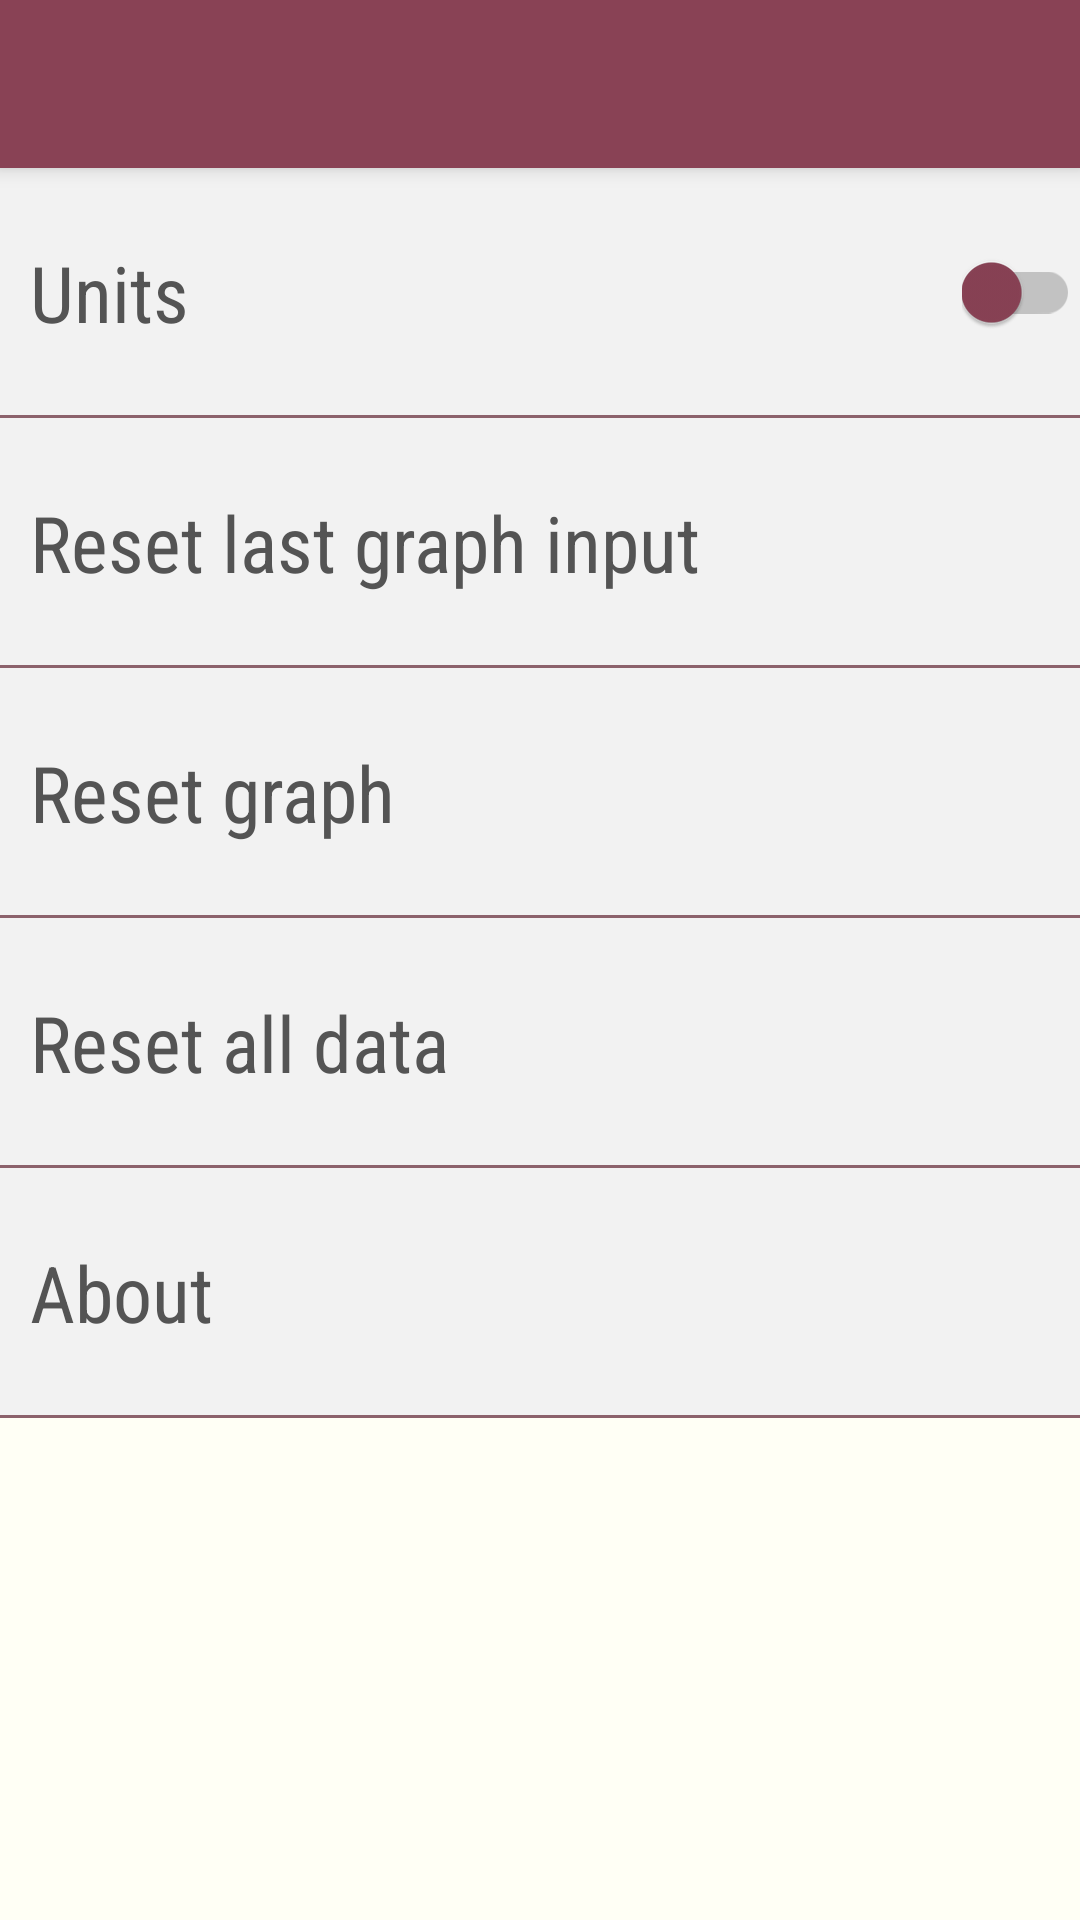

Write the Android layout XML for this screen, with the resource values it uses.
<!-- AndroidManifest.xml: application theme AppTheme -->
<!-- res/layout/settings_activity.xml -->
<LinearLayout xmlns:android="http://schemas.android.com/apk/res/android"
    xmlns:app="http://schemas.android.com/apk/res-auto"
    android:layout_width="match_parent"
    android:layout_height="match_parent"
    android:background="@color/colorLightBeige"
    android:orientation="vertical">

    <androidx.appcompat.widget.Toolbar
        android:id="@+id/toolbar_settings"
        android:layout_width="match_parent"
        android:layout_height="?attr/actionBarSize"
        android:background="?attr/colorPrimary"
        android:elevation="4dp"
        android:theme="@style/ThemeOverlay.AppCompat.Dark.ActionBar"
        app:layout_constraintTop_toTopOf="parent"
        app:popupTheme="@style/ThemeOverlay.AppCompat.Light"></androidx.appcompat.widget.Toolbar>

    <LinearLayout
        android:layout_width="match_parent"
        android:layout_height="0dp"
        android:layout_weight="1"
        android:background="@drawable/settings_border"
        android:orientation="horizontal">


        <TextView
            android:id="@+id/units_text_view"
            android:layout_width="0dp"
            android:layout_height="match_parent"
            android:layout_weight="1"
            android:fontFamily="sans-serif-condensed"
            android:gravity="center_vertical"
            android:paddingLeft="10dp"
            android:text="Units"
            android:textColor="@color/colorDarkGrey"
            android:textSize="26sp" />

        <androidx.appcompat.widget.SwitchCompat
            android:id="@+id/units_switch"
            android:layout_width="wrap_content"
            android:layout_height="wrap_content"
            android:layout_gravity="center_vertical"
            android:theme="@style/SwitchStyle" />
    </LinearLayout>


    <TextView
        android:id="@+id/reset_last_graph_setting"
        android:layout_width="match_parent"
        android:layout_height="0dp"
        android:layout_weight="1"
        android:background="@drawable/settings_border"
        android:fontFamily="sans-serif-condensed"
        android:gravity="center_vertical"
        android:onClick="showDeleteDialog"
        android:paddingLeft="10dp"
        android:text="Reset last graph input"
        android:textColor="@color/colorDarkGrey"
        android:textSize="26sp" />


    <TextView
        android:id="@+id/reset_graph_setting"
        android:layout_width="match_parent"
        android:layout_height="0dp"
        android:layout_weight="1"
        android:background="@drawable/settings_border"
        android:fontFamily="sans-serif-condensed"
        android:gravity="center_vertical"
        android:onClick="showDeleteDialog"
        android:paddingLeft="10dp"
        android:text="Reset graph"
        android:textColor="@color/colorDarkGrey"
        android:textSize="26sp" />

    <TextView
        android:id="@+id/reset_all_data_setting"
        android:layout_width="match_parent"
        android:layout_height="0dp"
        android:layout_weight="1"
        android:background="@drawable/settings_border"
        android:fontFamily="sans-serif-condensed"
        android:gravity="center_vertical"
        android:onClick="showDeleteDialog"
        android:paddingLeft="10dp"
        android:text="Reset all data"
        android:textColor="@color/colorDarkGrey"
        android:textSize="26sp" />


    <TextView
        android:layout_width="match_parent"
        android:layout_height="0dp"
        android:layout_weight="1"
        android:background="@drawable/settings_border"
        android:fontFamily="sans-serif-condensed"
        android:gravity="center_vertical"
        android:onClick="aboutApp"
        android:paddingLeft="10dp"
        android:text="About"
        android:textColor="@color/colorDarkGrey"
        android:textSize="26sp" />

    <TextView
        android:layout_width="match_parent"
        android:layout_height="0dp"
        android:layout_weight="2" />


</LinearLayout>
<!-- resources referenced by this layout -->
<resources>
  <color name="colorDarkGrey">#545454</color>
  
  
      //dots inactive colours:
  <color name="colorLightBeige">#fffff5</color>
  <!-- drawable settings_border (drawable) -->
  <?xml version="1.0" encoding="utf-8"?>
  
  <layer-list xmlns:android="http://schemas.android.com/apk/res/android">
      <item>
          <shape android:shape="rectangle">
              <solid android:color="#8c626c" /> 
          </shape>
      </item>
  
      <item
          android:bottom="1dp"
          android:top="0dp">   
          <shape android:shape="rectangle">
              <solid android:color="#f2f2f2"/>  
          </shape>
      </item>
  </layer-list>
  <style name="SwitchStyle" parent="Theme.AppCompat.Light">
          <item name="colorControlActivated">@color/colorPrimaryDark</item>
          <item name="colorSwitchThumbNormal">@color/colorPrimaryDark</item>
          <item name="android:colorForeground">@color/colorDarkGrey</item>
      </style>
  <style name="AppTheme" parent="Theme.AppCompat.Light.NoActionBar">
          
          <item name="android:windowContentOverlay">@null</item>
          <item name="colorPrimary">@color/colorPrimary</item>
          <item name="colorPrimaryDark">@color/colorPrimaryDark</item>
          <item name="colorAccent">@color/colorAccent</item>
      </style>
  <color name="colorPrimaryDark">#894255</color>#612f3c
  <color name="colorPrimary">#894255</color>
  <color name="colorAccent">#03DAC5</color>
</resources>
